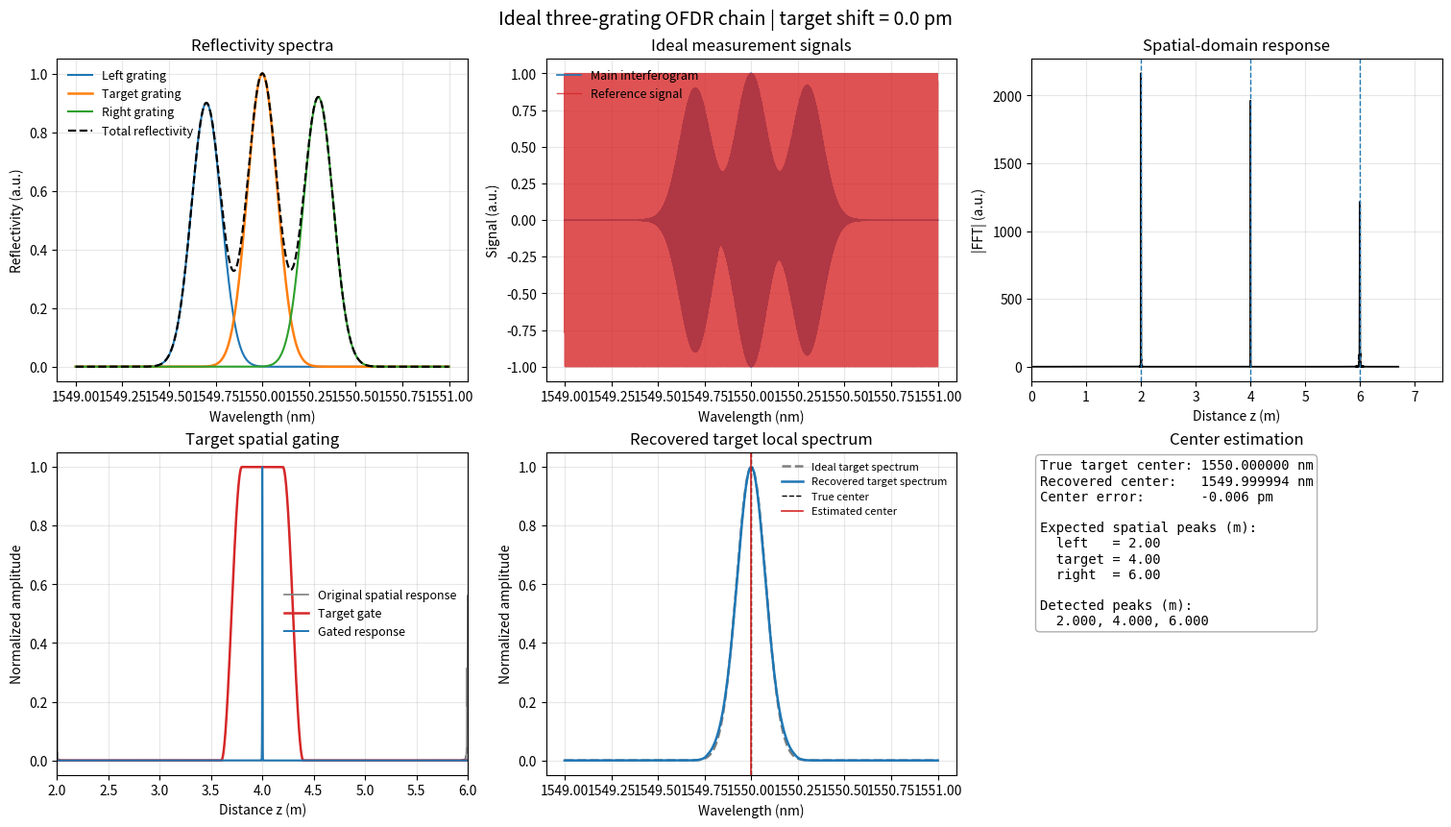
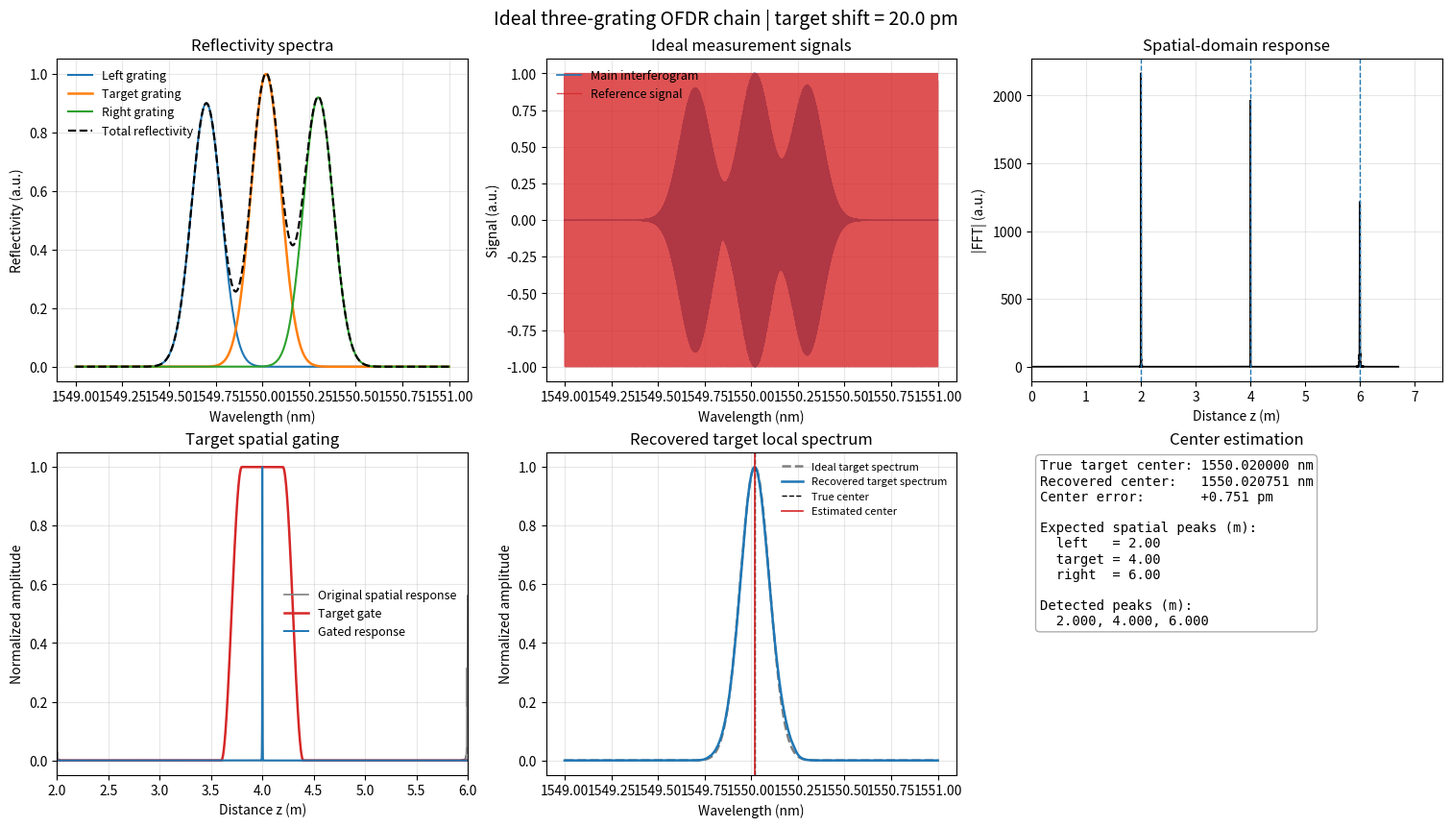
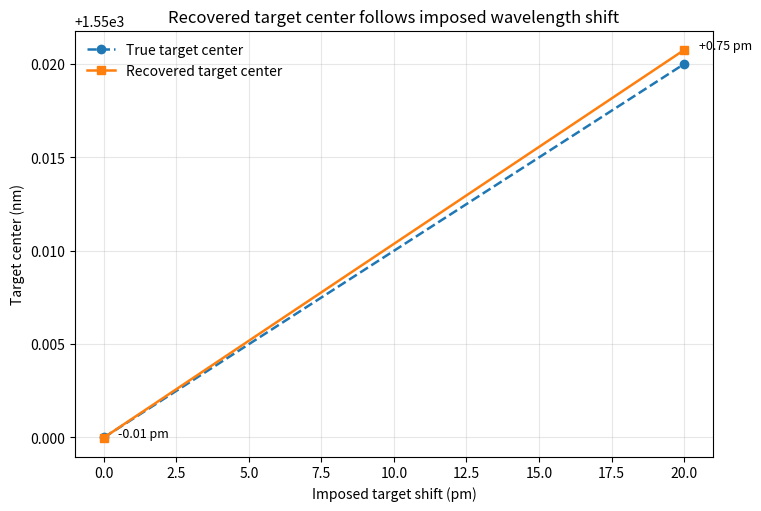

These figures' Python source, in order:
from __future__ import annotations

from dataclasses import dataclass
from pathlib import Path

import matplotlib.pyplot as plt
import numpy as np
from scipy.interpolate import interp1d
from scipy.signal import find_peaks
from scipy.signal.windows import hann, tukey


@dataclass
class SimulationConfig:
    # Optical axis configuration.
    lambda_center_m: float = 1550e-9
    scan_span_m: float = 2.0e-9
    num_samples: int = 32768

    # Effective index used in the OFDR phase term.
    n_eff: float = 1.4682

    # Three-grating spectral parameters.
    lambda_left_m: float = 1549.70e-9
    lambda_target_m: float = 1550.00e-9
    lambda_right_m: float = 1550.30e-9
    sigma_left_m: float = 0.08e-9
    sigma_target_m: float = 0.08e-9
    sigma_right_m: float = 0.08e-9
    amplitude_left: float = 0.90
    amplitude_target: float = 1.00
    amplitude_right: float = 0.92

    # Spatial positions of the three gratings.
    z_left_m: float = 2.0
    z_target_m: float = 4.0
    z_right_m: float = 6.0

    # Ideal reference interferometer for later k-linearization interface.
    z_ref_m: float = 0.3

    # Signal processing.
    target_gate_width_m: float = 0.8
    output_dir: str = "Real/stage1_three_grating_ideal_ofdr_outputs"


def build_lambda_axis(cfg: SimulationConfig) -> np.ndarray:
    lambda_start = cfg.lambda_center_m - 0.5 * cfg.scan_span_m
    lambda_end = cfg.lambda_center_m + 0.5 * cfg.scan_span_m
    return np.linspace(lambda_start, lambda_end, cfg.num_samples, dtype=np.float64)


def build_k_axis(lambda_axis_m: np.ndarray) -> np.ndarray:
    return 2.0 * np.pi / lambda_axis_m


def gaussian_reflectivity(lambda_axis_m: np.ndarray, center_m: float, sigma_m: float, amplitude: float) -> np.ndarray:
    return amplitude * np.exp(-0.5 * ((lambda_axis_m - center_m) / sigma_m) ** 2)


def simulate_three_gratings_reflectivity(
    lambda_axis_m: np.ndarray,
    cfg: SimulationConfig,
    delta_lambda_target_m: float,
) -> dict[str, np.ndarray]:
    left = gaussian_reflectivity(lambda_axis_m, cfg.lambda_left_m, cfg.sigma_left_m, cfg.amplitude_left)
    target = gaussian_reflectivity(
        lambda_axis_m,
        cfg.lambda_target_m + delta_lambda_target_m,
        cfg.sigma_target_m,
        cfg.amplitude_target,
    )
    right = gaussian_reflectivity(lambda_axis_m, cfg.lambda_right_m, cfg.sigma_right_m, cfg.amplitude_right)
    total = left + target + right
    centers_m = np.array(
        [
            cfg.lambda_left_m,
            cfg.lambda_target_m + delta_lambda_target_m,
            cfg.lambda_right_m,
        ],
        dtype=np.float64,
    )
    return {
        "left": left,
        "target": target,
        "right": right,
        "total": total,
        "centers_m": centers_m,
    }


def simulate_measurement_signal(
    k_axis_lambda_m: np.ndarray,
    reflectivity: dict[str, np.ndarray],
    cfg: SimulationConfig,
) -> dict[str, np.ndarray]:
    left_field = reflectivity["left"] * np.exp(1j * 2.0 * cfg.n_eff * k_axis_lambda_m * cfg.z_left_m)
    target_field = reflectivity["target"] * np.exp(1j * 2.0 * cfg.n_eff * k_axis_lambda_m * cfg.z_target_m)
    right_field = reflectivity["right"] * np.exp(1j * 2.0 * cfg.n_eff * k_axis_lambda_m * cfg.z_right_m)

    measurement_complex = left_field + target_field + right_field
    measurement_real = np.real(measurement_complex)

    reference_complex = np.exp(1j * 2.0 * cfg.n_eff * k_axis_lambda_m * cfg.z_ref_m)
    reference_real = np.real(reference_complex)

    return {
        "measurement_complex_lambda": measurement_complex,
        "measurement_real_lambda": measurement_real,
        "reference_complex_lambda": reference_complex,
        "reference_real_lambda": reference_real,
    }


def interpolate_to_uniform_k(k_axis_lambda_m: np.ndarray, complex_signal_lambda: np.ndarray) -> tuple[np.ndarray, np.ndarray]:
    sort_idx = np.argsort(k_axis_lambda_m)
    k_sorted = k_axis_lambda_m[sort_idx]
    signal_sorted = complex_signal_lambda[sort_idx]
    k_uniform = np.linspace(k_sorted[0], k_sorted[-1], k_sorted.size, dtype=np.float64)

    interp_real = interp1d(k_sorted, np.real(signal_sorted), kind="linear", bounds_error=False, fill_value="extrapolate")
    interp_imag = interp1d(k_sorted, np.imag(signal_sorted), kind="linear", bounds_error=False, fill_value="extrapolate")
    signal_uniform = interp_real(k_uniform) + 1j * interp_imag(k_uniform)
    return k_uniform, signal_uniform


def reconstruct_spatial_response(
    k_axis_lambda_m: np.ndarray,
    measurement_complex_lambda: np.ndarray,
    cfg: SimulationConfig,
) -> dict[str, np.ndarray]:
    k_uniform, measurement_k = interpolate_to_uniform_k(k_axis_lambda_m, measurement_complex_lambda)
    dk = float(k_uniform[1] - k_uniform[0])
    analysis_window = hann(len(k_uniform), sym=False)
    measurement_k_windowed = measurement_k * analysis_window

    spatial_response = np.fft.fftshift(np.fft.fft(measurement_k_windowed))
    freq_axis = np.fft.fftshift(np.fft.fftfreq(len(k_uniform), d=dk))
    z_axis_m = np.pi * freq_axis / cfg.n_eff

    return {
        "k_uniform": k_uniform,
        "measurement_k": measurement_k,
        "measurement_k_windowed": measurement_k_windowed,
        "analysis_window": analysis_window,
        "z_axis_m": z_axis_m,
        "spatial_response": spatial_response,
    }


def detect_spatial_peaks(z_axis_m: np.ndarray, spatial_response: np.ndarray, cfg: SimulationConfig) -> dict[str, np.ndarray]:
    positive_mask = z_axis_m > 0.0
    z_pos = z_axis_m[positive_mask]
    amp_pos = np.abs(spatial_response[positive_mask])

    min_distance_samples = max(20, int(round(0.8 / max(np.diff(z_pos).mean(), 1e-12))))
    peaks, properties = find_peaks(amp_pos, prominence=0.05 * amp_pos.max(), distance=min_distance_samples)
    if len(peaks) < 3:
        raise RuntimeError("Failed to detect three spatial peaks in the ideal chain.")

    order = np.argsort(properties["prominences"])[::-1]
    peak_indices = peaks[order[:3]]
    peak_indices = peak_indices[np.argsort(z_pos[peak_indices])]
    peak_positions_m = z_pos[peak_indices]

    expected = np.array([cfg.z_left_m, cfg.z_target_m, cfg.z_right_m], dtype=np.float64)
    if np.max(np.abs(peak_positions_m - expected)) > 0.6:
        raise RuntimeError("Detected spatial peaks do not align with the expected grating positions.")

    return {
        "positive_z_axis_m": z_pos,
        "positive_amplitude": amp_pos,
        "peak_positions_m": peak_positions_m,
    }


def spatial_gate_target(
    z_axis_m: np.ndarray,
    spatial_response: np.ndarray,
    target_position_m: float,
    gate_width_m: float,
) -> dict[str, np.ndarray]:
    gate = np.zeros_like(z_axis_m, dtype=np.float64)
    mask = np.abs(z_axis_m - target_position_m) <= 0.5 * gate_width_m
    idx = np.where(mask)[0]
    if idx.size < 8:
        raise RuntimeError("Spatial gate is too narrow for the target peak.")

    gate_segment = tukey(idx.size, alpha=0.5, sym=True)
    gate[idx] = gate_segment
    gated_spatial_response = spatial_response * gate
    return {
        "gate": gate,
        "gated_spatial_response": gated_spatial_response,
    }


def recover_target_spectrum(
    gated_spatial_response: np.ndarray,
    k_uniform: np.ndarray,
) -> dict[str, np.ndarray]:
    recovered_complex_k = np.fft.ifft(np.fft.ifftshift(gated_spatial_response))
    recovered_amplitude = np.abs(recovered_complex_k)
    lambda_from_k_m = 2.0 * np.pi / k_uniform

    sort_idx = np.argsort(lambda_from_k_m)
    return {
        "lambda_axis_m": lambda_from_k_m[sort_idx],
        "recovered_complex_k": recovered_complex_k[sort_idx],
        "recovered_amplitude": recovered_amplitude[sort_idx],
    }


def estimate_spectrum_center(lambda_axis_m: np.ndarray, spectrum: np.ndarray) -> float:
    spec = np.asarray(spectrum, dtype=np.float64)
    lam = np.asarray(lambda_axis_m, dtype=np.float64)
    spec = np.clip(spec, 0.0, None)
    threshold = 0.20 * float(spec.max())
    mask = spec >= threshold
    if not np.any(mask):
        raise RuntimeError("Spectrum center estimation failed because the recovered spectrum is empty.")
    weights = spec[mask]
    return float(np.sum(lam[mask] * weights) / np.sum(weights))


def plot_results(
    cfg: SimulationConfig,
    delta_lambda_target_m: float,
    lambda_axis_m: np.ndarray,
    k_axis_lambda_m: np.ndarray,
    reflectivity: dict[str, np.ndarray],
    measurement: dict[str, np.ndarray],
    spatial: dict[str, np.ndarray],
    peak_info: dict[str, np.ndarray],
    gate_info: dict[str, np.ndarray],
    recovered: dict[str, np.ndarray],
    ideal_target_uniform_sorted: np.ndarray,
    center_true_m: float,
    center_est_m: float,
    output_dir: Path,
) -> None:
    lambda_nm = lambda_axis_m * 1e9
    delta_pm = delta_lambda_target_m * 1e12
    z_axis_m = spatial["z_axis_m"]
    spatial_amp = np.abs(spatial["spatial_response"])
    gated_amp = np.abs(gate_info["gated_spatial_response"])

    lambda_recovered_nm = recovered["lambda_axis_m"] * 1e9
    recovered_norm = recovered["recovered_amplitude"] / (np.max(recovered["recovered_amplitude"]) + 1e-12)
    ideal_norm = ideal_target_uniform_sorted / (np.max(ideal_target_uniform_sorted) + 1e-12)

    fig, axes = plt.subplots(2, 3, figsize=(15, 8.5), constrained_layout=True)
    fig.suptitle(f"Ideal three-grating OFDR chain | target shift = {delta_pm:.1f} pm", fontsize=14)

    ax = axes[0, 0]
    ax.plot(lambda_nm, reflectivity["left"], label="Left grating", linewidth=1.5)
    ax.plot(lambda_nm, reflectivity["target"], label="Target grating", linewidth=1.8)
    ax.plot(lambda_nm, reflectivity["right"], label="Right grating", linewidth=1.5)
    ax.plot(lambda_nm, reflectivity["total"], "k--", linewidth=1.6, label="Total reflectivity")
    ax.set_title("Reflectivity spectra")
    ax.set_xlabel("Wavelength (nm)")
    ax.set_ylabel("Reflectivity (a.u.)")
    ax.grid(True, alpha=0.3)
    ax.legend(frameon=False, fontsize=9)

    ax = axes[0, 1]
    ax.plot(lambda_nm, measurement["measurement_real_lambda"], color="#1f77b4", linewidth=1.2, label="Main interferogram")
    ax.plot(lambda_nm, measurement["reference_real_lambda"], color="#d62728", linewidth=1.0, alpha=0.8, label="Reference signal")
    ax.set_title("Ideal measurement signals")
    ax.set_xlabel("Wavelength (nm)")
    ax.set_ylabel("Signal (a.u.)")
    ax.grid(True, alpha=0.3)
    ax.legend(frameon=False, fontsize=9)

    ax = axes[0, 2]
    ax.plot(z_axis_m, spatial_amp, color="black", linewidth=1.3)
    for z_peak in peak_info["peak_positions_m"]:
        ax.axvline(z_peak, color="#1f77b4", linestyle="--", linewidth=1.0)
    ax.set_xlim(0.0, cfg.z_right_m + 1.5)
    ax.set_title("Spatial-domain response")
    ax.set_xlabel("Distance z (m)")
    ax.set_ylabel("|FFT| (a.u.)")
    ax.grid(True, alpha=0.3)

    ax = axes[1, 0]
    ax.plot(z_axis_m, spatial_amp / (spatial_amp.max() + 1e-12), color="#7f7f7f", linewidth=1.2, label="Original spatial response")
    ax.plot(z_axis_m, gate_info["gate"], color="#d62728", linewidth=1.8, label="Target gate")
    ax.plot(z_axis_m, gated_amp / (gated_amp.max() + 1e-12), color="#1f77b4", linewidth=1.4, label="Gated response")
    ax.set_xlim(cfg.z_target_m - 2.0, cfg.z_target_m + 2.0)
    ax.set_title("Target spatial gating")
    ax.set_xlabel("Distance z (m)")
    ax.set_ylabel("Normalized amplitude")
    ax.grid(True, alpha=0.3)
    ax.legend(frameon=False, fontsize=9)

    ax = axes[1, 1]
    ax.plot(lambda_recovered_nm, ideal_norm, color="#7f7f7f", linestyle="--", linewidth=1.8, label="Ideal target spectrum")
    ax.plot(lambda_recovered_nm, recovered_norm, color="#1f77b4", linewidth=1.8, label="Recovered target spectrum")
    ax.axvline(center_true_m * 1e9, color="black", linestyle="--", linewidth=1.0, label="True center")
    ax.axvline(center_est_m * 1e9, color="#d62728", linestyle="-", linewidth=1.2, label="Estimated center")
    ax.set_title("Recovered target local spectrum")
    ax.set_xlabel("Wavelength (nm)")
    ax.set_ylabel("Normalized amplitude")
    ax.grid(True, alpha=0.3)
    ax.legend(frameon=False, fontsize=8)

    ax = axes[1, 2]
    error_pm = (center_est_m - center_true_m) * 1e12
    ax.axis("off")
    ax.set_title("Center estimation")
    text = (
        f"True target center: {center_true_m * 1e9:.6f} nm\n"
        f"Recovered center:   {center_est_m * 1e9:.6f} nm\n"
        f"Center error:       {error_pm:+.3f} pm\n\n"
        f"Expected spatial peaks (m):\n"
        f"  left   = {cfg.z_left_m:.2f}\n"
        f"  target = {cfg.z_target_m:.2f}\n"
        f"  right  = {cfg.z_right_m:.2f}\n\n"
        f"Detected peaks (m):\n"
        f"  {peak_info['peak_positions_m'][0]:.3f}, "
        f"{peak_info['peak_positions_m'][1]:.3f}, "
        f"{peak_info['peak_positions_m'][2]:.3f}"
    )
    ax.text(
        0.02,
        0.98,
        text,
        va="top",
        ha="left",
        fontsize=10,
        family="monospace",
        bbox={"boxstyle": "round,pad=0.3", "facecolor": "white", "edgecolor": "#b0b0b0"},
    )

    out_path = output_dir / f"case_delta_{int(round(delta_pm)):+d}pm.png"
    fig.savefig(out_path, dpi=300)
    plt.close(fig)


def run_single_case(cfg: SimulationConfig, delta_lambda_target_m: float) -> dict[str, float]:
    lambda_axis_m = build_lambda_axis(cfg)
    k_axis_lambda_m = build_k_axis(lambda_axis_m)

    reflectivity = simulate_three_gratings_reflectivity(lambda_axis_m, cfg, delta_lambda_target_m)
    measurement = simulate_measurement_signal(k_axis_lambda_m, reflectivity, cfg)
    spatial = reconstruct_spatial_response(k_axis_lambda_m, measurement["measurement_complex_lambda"], cfg)
    peak_info = detect_spatial_peaks(spatial["z_axis_m"], spatial["spatial_response"], cfg)
    gate_info = spatial_gate_target(spatial["z_axis_m"], spatial["spatial_response"], cfg.z_target_m, cfg.target_gate_width_m)
    recovered = recover_target_spectrum(gate_info["gated_spatial_response"], spatial["k_uniform"])

    ideal_target_uniform = np.interp(
        recovered["lambda_axis_m"],
        lambda_axis_m,
        reflectivity["target"],
        left=float(reflectivity["target"][0]),
        right=float(reflectivity["target"][-1]),
    )
    ideal_target_uniform *= np.interp(
        recovered["lambda_axis_m"],
        2.0 * np.pi / spatial["k_uniform"][::-1],
        spatial["analysis_window"][::-1],
        left=float(spatial["analysis_window"][0]),
        right=float(spatial["analysis_window"][-1]),
    )

    center_true_m = float(cfg.lambda_target_m + delta_lambda_target_m)
    center_est_m = estimate_spectrum_center(recovered["lambda_axis_m"], recovered["recovered_amplitude"])

    output_dir = Path(cfg.output_dir)
    output_dir.mkdir(parents=True, exist_ok=True)
    plot_results(
        cfg=cfg,
        delta_lambda_target_m=delta_lambda_target_m,
        lambda_axis_m=lambda_axis_m,
        k_axis_lambda_m=k_axis_lambda_m,
        reflectivity=reflectivity,
        measurement=measurement,
        spatial=spatial,
        peak_info=peak_info,
        gate_info=gate_info,
        recovered=recovered,
        ideal_target_uniform_sorted=ideal_target_uniform,
        center_true_m=center_true_m,
        center_est_m=center_est_m,
        output_dir=output_dir,
    )

    return {
        "delta_lambda_target_pm": delta_lambda_target_m * 1e12,
        "center_true_nm": center_true_m * 1e9,
        "center_est_nm": center_est_m * 1e9,
        "center_error_pm": (center_est_m - center_true_m) * 1e12,
    }


def plot_summary_shift(results: list[dict[str, float]], cfg: SimulationConfig) -> None:
    output_dir = Path(cfg.output_dir)
    output_dir.mkdir(parents=True, exist_ok=True)

    deltas_pm = np.array([r["delta_lambda_target_pm"] for r in results], dtype=np.float64)
    true_centers_nm = np.array([r["center_true_nm"] for r in results], dtype=np.float64)
    est_centers_nm = np.array([r["center_est_nm"] for r in results], dtype=np.float64)

    fig, ax = plt.subplots(figsize=(7.5, 5.0), constrained_layout=True)
    ax.plot(deltas_pm, true_centers_nm, "o--", linewidth=1.8, label="True target center")
    ax.plot(deltas_pm, est_centers_nm, "s-", linewidth=1.8, label="Recovered target center")
    for d_pm, est_nm, true_nm in zip(deltas_pm, est_centers_nm, true_centers_nm):
        ax.text(d_pm + 0.5, est_nm + 0.00002, f"{(est_nm - true_nm) * 1e3:+.2f} pm", fontsize=9)
    ax.set_title("Recovered target center follows imposed wavelength shift")
    ax.set_xlabel("Imposed target shift (pm)")
    ax.set_ylabel("Target center (nm)")
    ax.grid(True, alpha=0.3)
    ax.legend(frameon=False)
    fig.savefig(output_dir / "summary_center_shift.png", dpi=300)
    plt.close(fig)


def main() -> None:
    cfg = SimulationConfig()
    test_shifts_pm = [0.0, 20.0]
    test_shifts_m = [v * 1e-12 for v in test_shifts_pm]

    print("Running ideal stage-1 three-grating OFDR simulation...")
    print(f"Output directory: {Path(cfg.output_dir).resolve()}")
    print("")

    results = []
    for delta_m in test_shifts_m:
        result = run_single_case(cfg, delta_m)
        results.append(result)
        print(
            f"delta_lambda_target = {result['delta_lambda_target_pm']:+.1f} pm | "
            f"true center = {result['center_true_nm']:.6f} nm | "
            f"recovered center = {result['center_est_nm']:.6f} nm | "
            f"error = {result['center_error_pm']:+.3f} pm"
        )

    plot_summary_shift(results, cfg)

    recovered_shift_pm = (results[1]["center_est_nm"] - results[0]["center_est_nm"]) * 1e3
    true_shift_pm = results[1]["delta_lambda_target_pm"] - results[0]["delta_lambda_target_pm"]
    print("")
    print(f"Imposed target center shift:   {true_shift_pm:+.3f} pm")
    print(f"Recovered target center shift: {recovered_shift_pm:+.3f} pm")

    if abs(recovered_shift_pm - true_shift_pm) > 5.0:
        print("Warning: recovered center shift deviates noticeably from the imposed shift.")

    print("")
    print("Stage-1 simplifications:")
    print("1. Ideal linear sweep is assumed; no sweep nonlinearity or k-clock correction error is included.")
    print("2. Only first-order single reflections from three gratings are modeled.")
    print("3. No additive noise, phase noise, baseline drift, spike, or artifact is included.")
    print("4. Each grating is modeled by a Gaussian spectral envelope with fixed linewidth.")
    print("5. Spatial gating uses a simple smooth Tukey window around the target peak.")
    print("6. Center estimation uses a thresholded spectral centroid, not a full parametric fit.")
    print("7. Phase-2 can add sweep nonlinearity, noise, linewidth variation, and more realistic FBG spectra.")


if __name__ == "__main__":
    main()
